Photos from the image-classification dataset "Data" in the GitHub repository ahmadSoliman94/Artificial-Intelligence. Its 3 classes are: bottle, iPad, wallet.

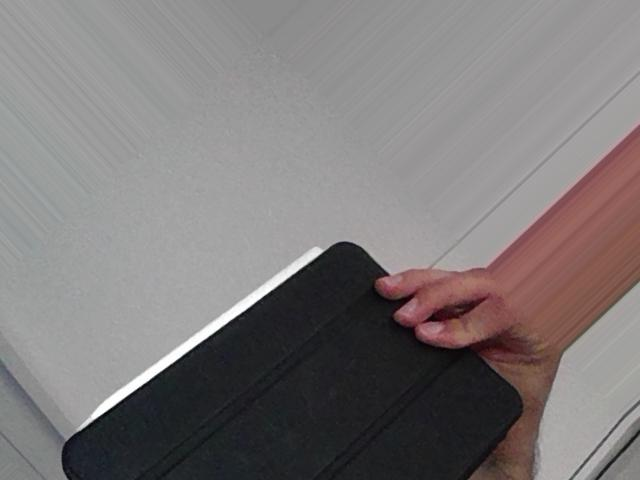
Label: iPad

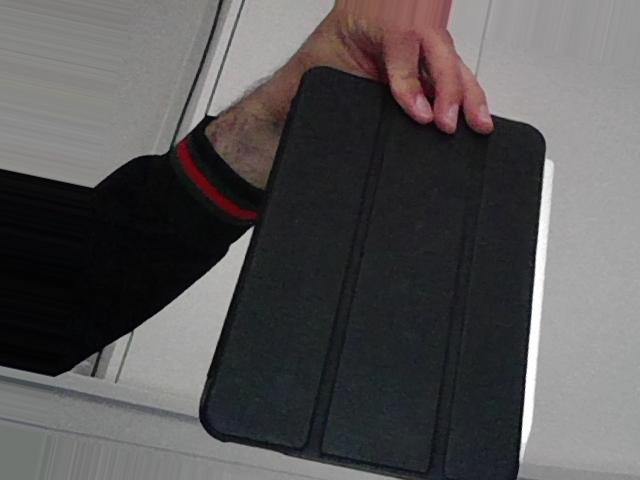
Label: iPad

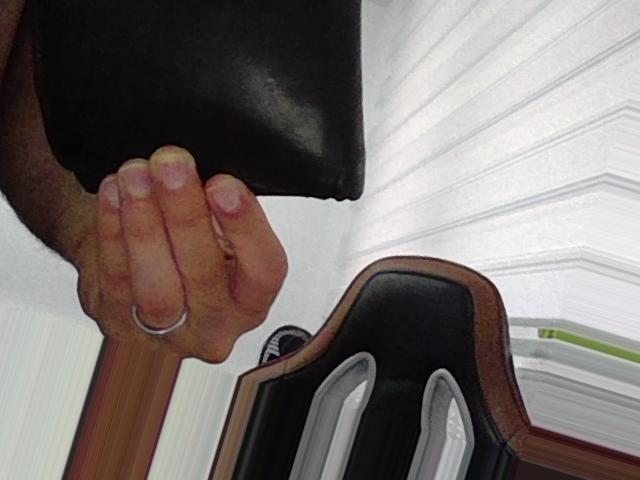
Label: wallet

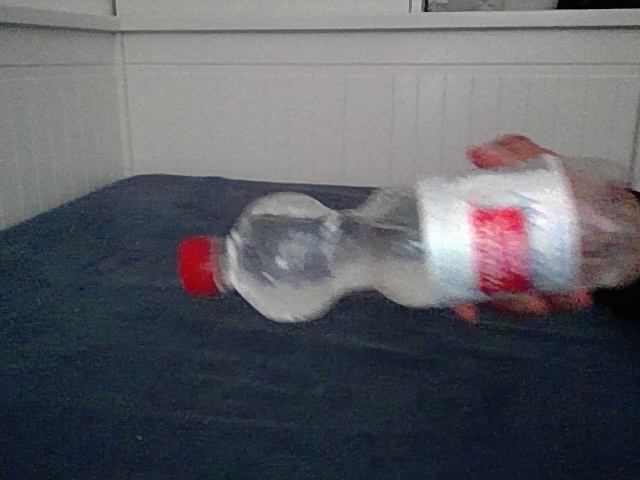
Label: bottle

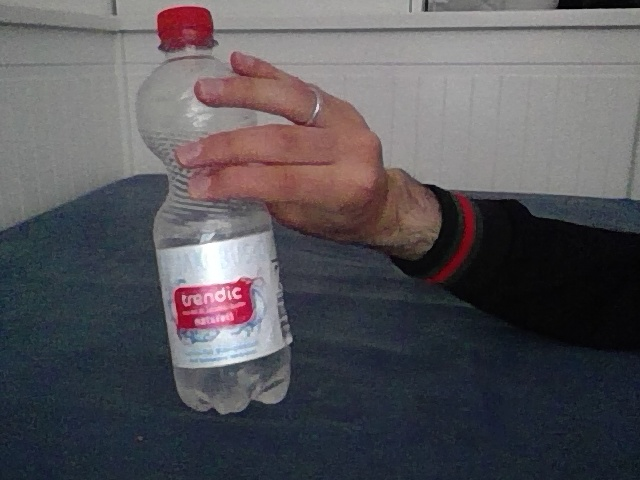
Label: bottle

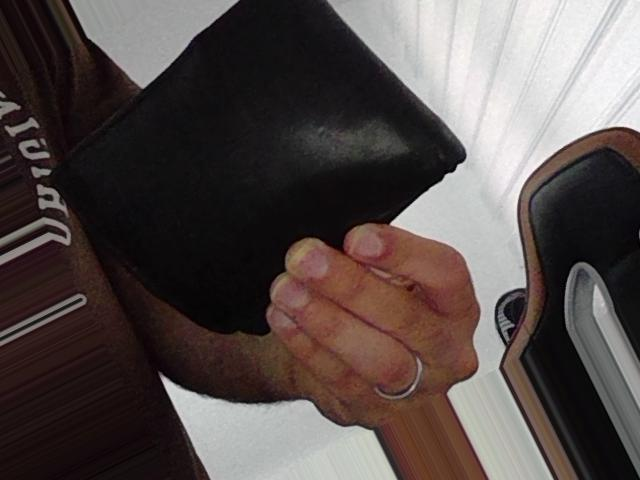
Label: wallet
